The GitHub repository fominykhartur/bottles_dataset contains a labelled image folder "bottles_sized" with 17 categories: armanyak, balzamy, beer bottle, beer can, brendi, pink champagne, white champagne, cider, konyak, liker, rom, tekila, viski, vodka, pink wine, red wine, white wine. Examples follow, each with its label.

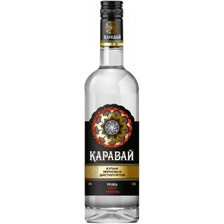
Label: vodka

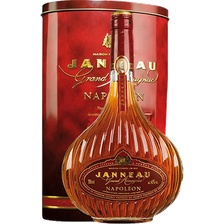
Label: armanyak

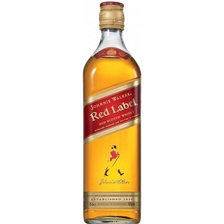
Label: viski

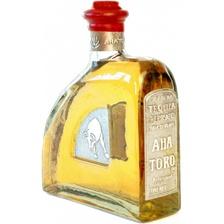
Label: tekila

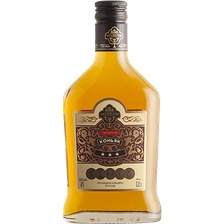
Label: konyak

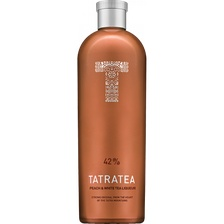
Label: liker
